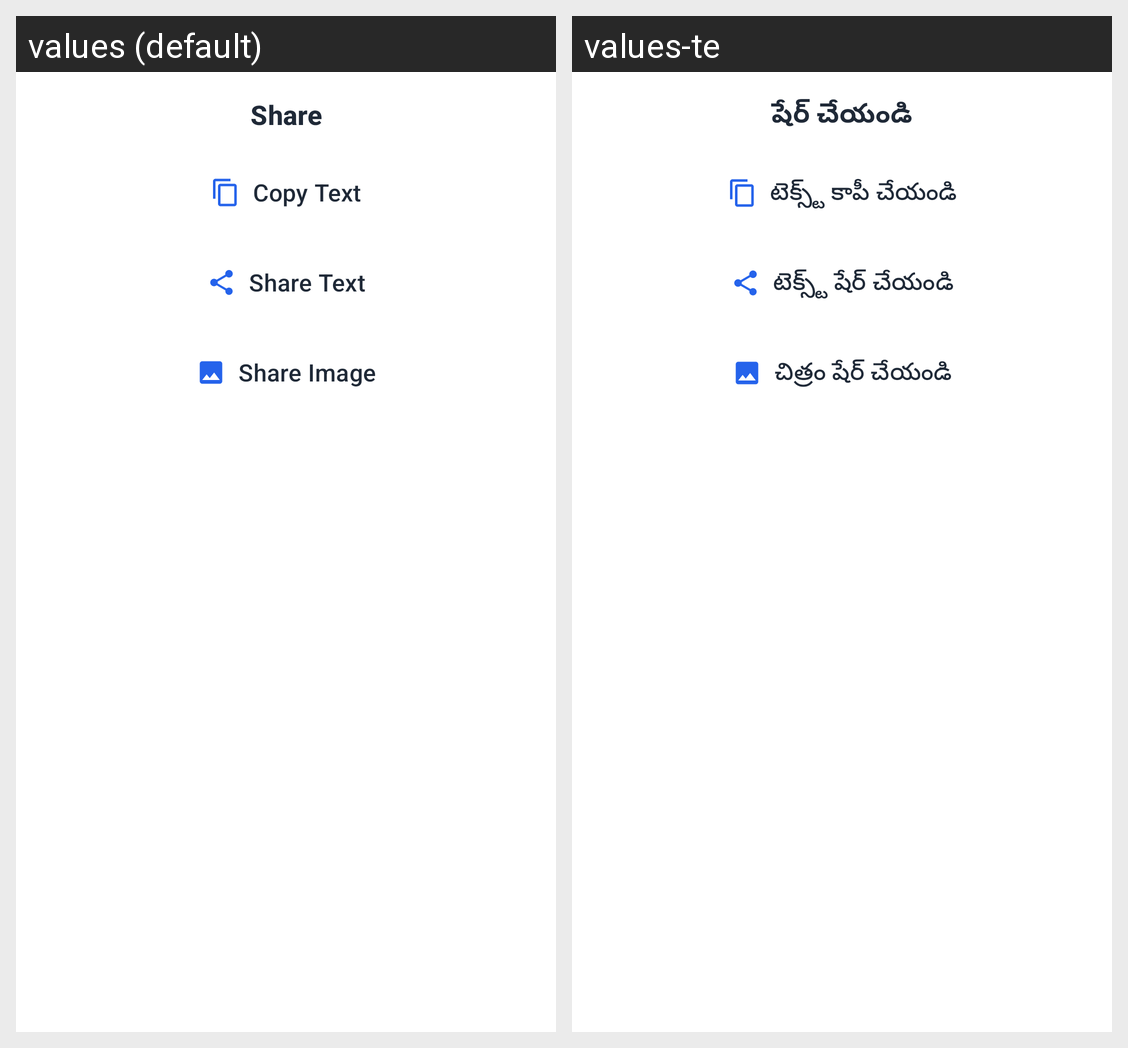

For this localized Android screen grid, give each drawn string resource with its value in every locale shown.
Android screen res/layout/bottom_sheet_share.xml rendered under 2 locales, left to right: values (default), values-te. Device: Nexus 5 (rendered at 1080×1920; each locale shown at half size, 540×960, under a caption strip naming it); theme Theme.HolyWordApp.
Strings drawn on this screen, with the default value and each locale's value (text and hints the layout hard-codes, and strings that could not be matched under every locale, appear in the picture but are not listed):

share
  values: Share
  values-te: షేర్ చేయండి

copy_text
  values: Copy Text
  values-te: టెక్స్ట్ కాపీ చేయండి

share_text
  values: Share Text
  values-te: టెక్స్ట్ షేర్ చేయండి

share_image
  values: Share Image
  values-te: చిత్రం షేర్ చేయండి
